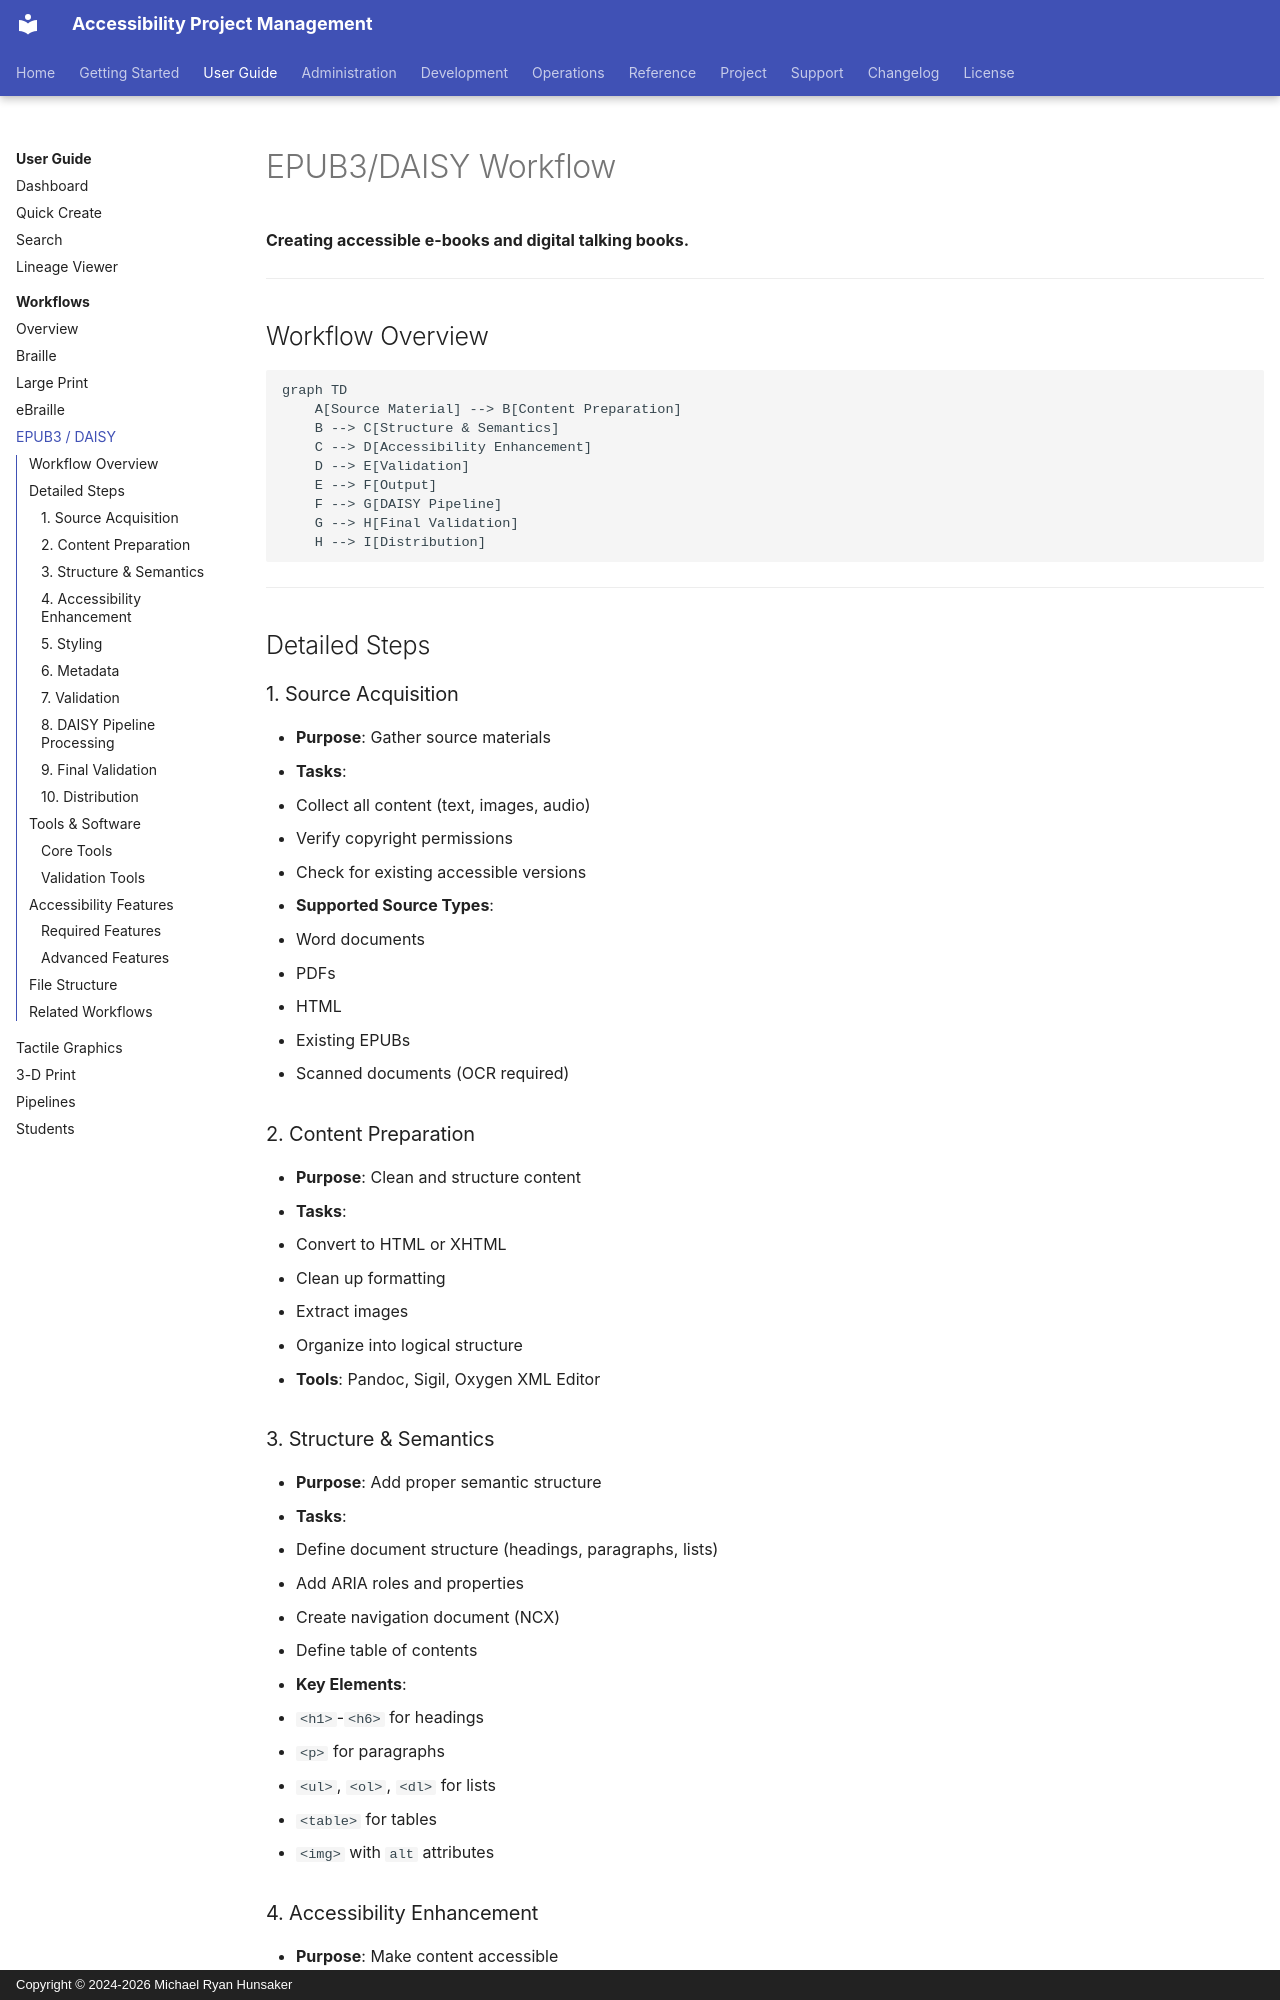

repository: mrhunsaker/AccessibilityProjectmanagement · page: user-guide/workflows/epub-daisy/index.html · generator: mkdocs · copyright: Copyright © 2024-2026 Michael Ryan Hunsaker

# EPUB3/DAISY Workflow

**Creating accessible e-books and digital talking books.**

---

## Workflow Overview

```mermaid
graph TD
    A[Source Material] --> B[Content Preparation]
    B --> C[Structure & Semantics]
    C --> D[Accessibility Enhancement]
    D --> E[Validation]
    E --> F[Output]
    F --> G[DAISY Pipeline]
    G --> H[Final Validation]
    H --> I[Distribution]
```

---

## Detailed Steps

### 1. Source Acquisition
- **Purpose**: Gather source materials
- **Tasks**:
  - Collect all content (text, images, audio)
  - Verify copyright permissions
  - Check for existing accessible versions
- **Supported Source Types**:
  - Word documents
  - PDFs
  - HTML
  - Existing EPUBs
  - Scanned documents (OCR required)

### 2. Content Preparation
- **Purpose**: Clean and structure content
- **Tasks**:
  - Convert to HTML or XHTML
  - Clean up formatting
  - Extract images
  - Organize into logical structure
- **Tools**: Pandoc, Sigil, Oxygen XML Editor

### 3. Structure & Semantics
- **Purpose**: Add proper semantic structure
- **Tasks**:
  - Define document structure (headings, paragraphs, lists)
  - Add ARIA roles and properties
  - Create navigation document (NCX)
  - Define table of contents
- **Key Elements**:
  - `<h1>`-`<h6>` for headings
  - `<p>` for paragraphs
  - `<ul>`, `<ol>`, `<dl>` for lists
  - `<table>` for tables
  - `<img>` with `alt` attributes
